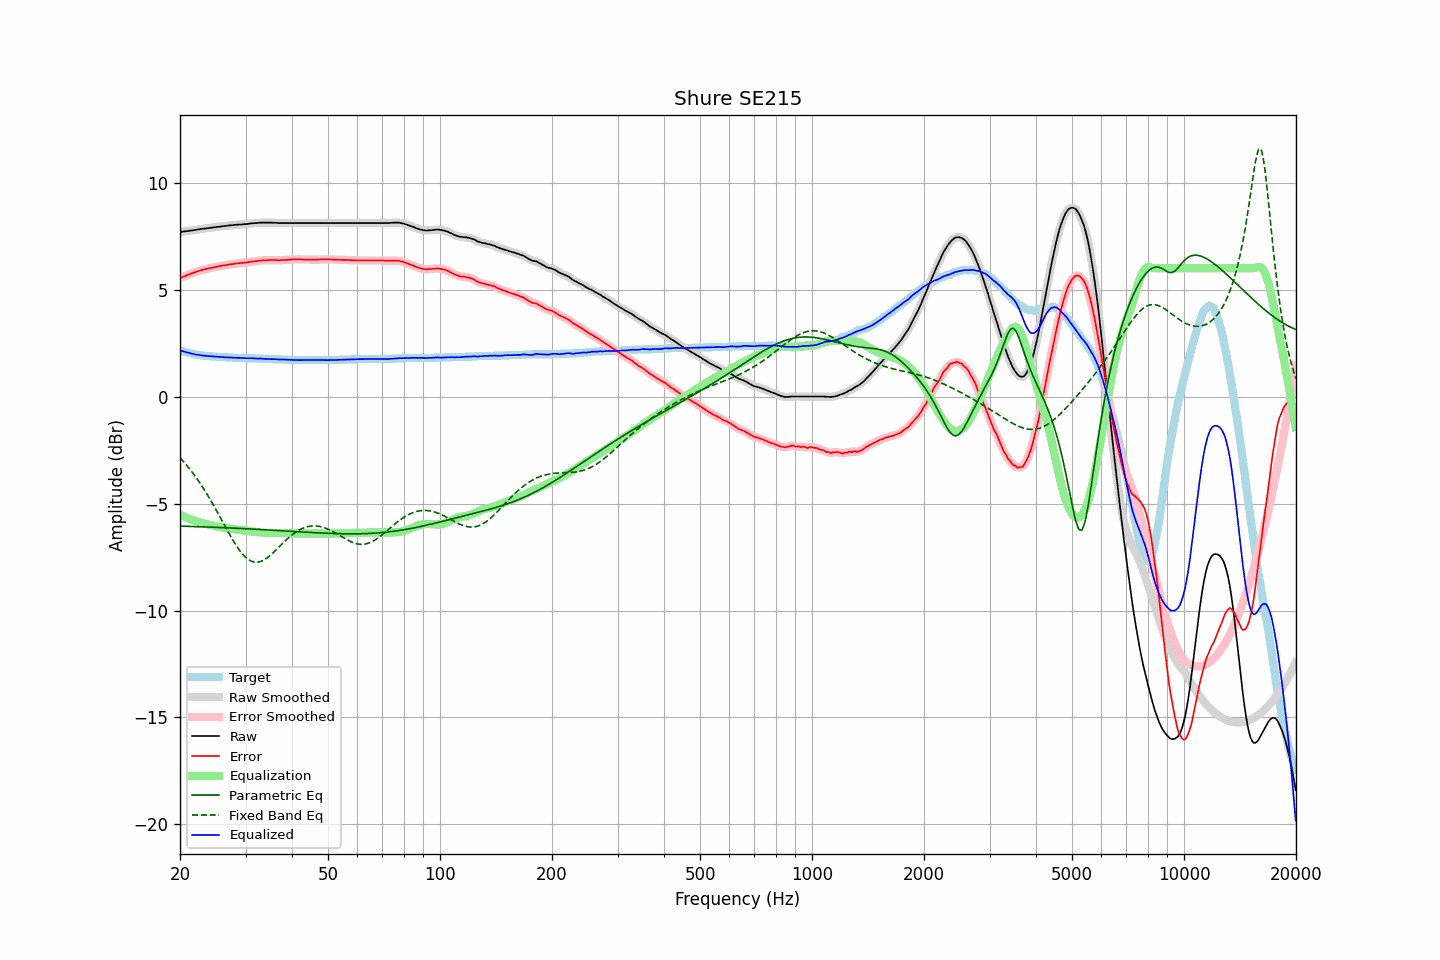

The file beside this chart, header and first rows:
frequency, raw, error, smoothed, error_smoothed, equalization, parametric_eq, fixed_band_eq, equalized_raw, equalized_smoothed, target
20.00, 7.69, 5.53, 7.69, 5.53, -5.53, -6.05, -2.86, 2.16, 2.16, 2.16
20.20, 7.70, 5.57, 7.70, 5.57, -5.56, -6.06, -2.95, 2.14, 2.14, 2.13
20.40, 7.71, 5.60, 7.71, 5.60, -5.60, -6.06, -3.03, 2.11, 2.11, 2.11
20.61, 7.72, 5.63, 7.72, 5.63, -5.63, -6.06, -3.11, 2.09, 2.09, 2.09
20.81, 7.73, 5.66, 7.73, 5.66, -5.66, -6.06, -3.20, 2.07, 2.07, 2.07
21.02, 7.74, 5.69, 7.74, 5.69, -5.69, -6.07, -3.29, 2.05, 2.05, 2.05
21.23, 7.75, 5.72, 7.75, 5.72, -5.72, -6.07, -3.38, 2.03, 2.03, 2.03
21.44, 7.76, 5.75, 7.76, 5.75, -5.75, -6.07, -3.48, 2.01, 2.01, 2.01
21.66, 7.77, 5.78, 7.77, 5.78, -5.78, -6.07, -3.58, 1.99, 1.99, 1.99
21.87, 7.78, 5.80, 7.78, 5.80, -5.80, -6.08, -3.68, 1.98, 1.98, 1.98
22.09, 7.79, 5.83, 7.79, 5.83, -5.83, -6.08, -3.78, 1.96, 1.96, 1.96
22.31, 7.81, 5.86, 7.81, 5.86, -5.85, -6.08, -3.89, 1.96, 1.95, 1.95
22.54, 7.82, 5.88, 7.82, 5.88, -5.88, -6.08, -4.00, 1.94, 1.94, 1.94
22.76, 7.83, 5.90, 7.83, 5.90, -5.90, -6.09, -4.11, 1.93, 1.93, 1.93
22.99, 7.84, 5.92, 7.84, 5.92, -5.92, -6.09, -4.22, 1.92, 1.92, 1.92
23.22, 7.85, 5.94, 7.85, 5.94, -5.94, -6.09, -4.34, 1.91, 1.91, 1.91
23.45, 7.86, 5.96, 7.86, 5.96, -5.96, -6.09, -4.46, 1.90, 1.90, 1.90
23.69, 7.87, 5.98, 7.87, 5.98, -5.97, -6.10, -4.59, 1.90, 1.90, 1.89
23.92, 7.88, 5.99, 7.88, 5.99, -5.99, -6.10, -4.71, 1.89, 1.89, 1.89
24.16, 7.89, 6.01, 7.89, 6.01, -6.01, -6.10, -4.84, 1.88, 1.88, 1.88
24.40, 7.90, 6.02, 7.90, 6.02, -6.02, -6.11, -4.97, 1.88, 1.88, 1.88
24.65, 7.91, 6.04, 7.91, 6.04, -6.04, -6.11, -5.10, 1.87, 1.87, 1.87
24.89, 7.92, 6.05, 7.92, 6.05, -6.05, -6.11, -5.23, 1.87, 1.87, 1.87
25.14, 7.93, 6.07, 7.93, 6.07, -6.07, -6.12, -5.37, 1.86, 1.86, 1.86
25.39, 7.94, 6.09, 7.94, 6.09, -6.08, -6.12, -5.51, 1.86, 1.86, 1.85
25.65, 7.95, 6.10, 7.95, 6.10, -6.10, -6.12, -5.64, 1.85, 1.85, 1.85
25.91, 7.96, 6.12, 7.96, 6.11, -6.11, -6.12, -5.78, 1.85, 1.85, 1.84
26.16, 7.97, 6.13, 7.97, 6.13, -6.13, -6.13, -5.92, 1.84, 1.84, 1.84
26.43, 7.97, 6.13, 7.97, 6.14, -6.14, -6.13, -6.06, 1.83, 1.83, 1.84
26.69, 7.98, 6.15, 7.98, 6.15, -6.15, -6.13, -6.20, 1.83, 1.83, 1.83
26.96, 7.99, 6.16, 7.99, 6.16, -6.16, -6.14, -6.33, 1.83, 1.83, 1.83
27.23, 8.00, 6.18, 8.00, 6.18, -6.17, -6.14, -6.46, 1.83, 1.83, 1.82
27.50, 8.01, 6.19, 8.01, 6.19, -6.18, -6.14, -6.60, 1.83, 1.82, 1.82
27.77, 8.01, 6.19, 8.01, 6.20, -6.20, -6.15, -6.72, 1.81, 1.82, 1.82
28.05, 8.02, 6.21, 8.02, 6.20, -6.21, -6.15, -6.85, 1.81, 1.81, 1.81
28.33, 8.03, 6.22, 8.03, 6.22, -6.22, -6.16, -6.96, 1.81, 1.81, 1.81
28.62, 8.03, 6.22, 8.03, 6.23, -6.22, -6.16, -7.08, 1.81, 1.81, 1.81
28.90, 8.04, 6.24, 8.04, 6.23, -6.23, -6.16, -7.18, 1.81, 1.80, 1.80
29.19, 8.04, 6.24, 8.04, 6.24, -6.24, -6.17, -7.28, 1.80, 1.80, 1.80
29.48, 8.05, 6.25, 8.05, 6.25, -6.25, -6.17, -7.37, 1.80, 1.80, 1.80
29.78, 8.06, 6.26, 8.06, 6.26, -6.26, -6.17, -7.46, 1.80, 1.80, 1.80
30.08, 8.06, 6.26, 8.06, 6.27, -6.27, -6.18, -7.53, 1.79, 1.80, 1.80
30.38, 8.07, 6.28, 8.07, 6.28, -6.28, -6.18, -7.59, 1.79, 1.79, 1.79
30.68, 8.08, 6.29, 8.08, 6.29, -6.29, -6.19, -7.64, 1.79, 1.79, 1.79
30.99, 8.09, 6.30, 8.09, 6.30, -6.30, -6.19, -7.68, 1.79, 1.79, 1.79
31.30, 8.10, 6.31, 8.10, 6.31, -6.31, -6.19, -7.71, 1.79, 1.79, 1.79
31.61, 8.10, 6.32, 8.10, 6.32, -6.32, -6.20, -7.74, 1.78, 1.78, 1.78
31.93, 8.11, 6.33, 8.11, 6.33, -6.33, -6.20, -7.74, 1.78, 1.78, 1.78
32.24, 8.11, 6.33, 8.11, 6.34, -6.34, -6.21, -7.74, 1.77, 1.78, 1.78
32.57, 8.12, 6.35, 8.12, 6.35, -6.35, -6.21, -7.73, 1.77, 1.78, 1.77
32.89, 8.13, 6.36, 8.13, 6.36, -6.35, -6.21, -7.71, 1.78, 1.77, 1.77
33.22, 8.13, 6.36, 8.13, 6.36, -6.36, -6.22, -7.68, 1.77, 1.77, 1.77
33.55, 8.13, 6.37, 8.13, 6.37, -6.37, -6.22, -7.65, 1.76, 1.77, 1.76
33.89, 8.13, 6.37, 8.13, 6.37, -6.37, -6.23, -7.60, 1.76, 1.76, 1.76
34.23, 8.13, 6.37, 8.13, 6.37, -6.37, -6.23, -7.55, 1.76, 1.76, 1.76
34.57, 8.13, 6.38, 8.13, 6.38, -6.38, -6.24, -7.49, 1.75, 1.75, 1.75
34.92, 8.13, 6.38, 8.13, 6.38, -6.38, -6.24, -7.43, 1.75, 1.75, 1.75
35.27, 8.13, 6.38, 8.13, 6.38, -6.38, -6.25, -7.36, 1.75, 1.75, 1.75
35.62, 8.12, 6.38, 8.12, 6.38, -6.38, -6.25, -7.30, 1.74, 1.75, 1.74
35.97, 8.12, 6.38, 8.12, 6.38, -6.38, -6.25, -7.22, 1.74, 1.74, 1.74
... 635 more rows
